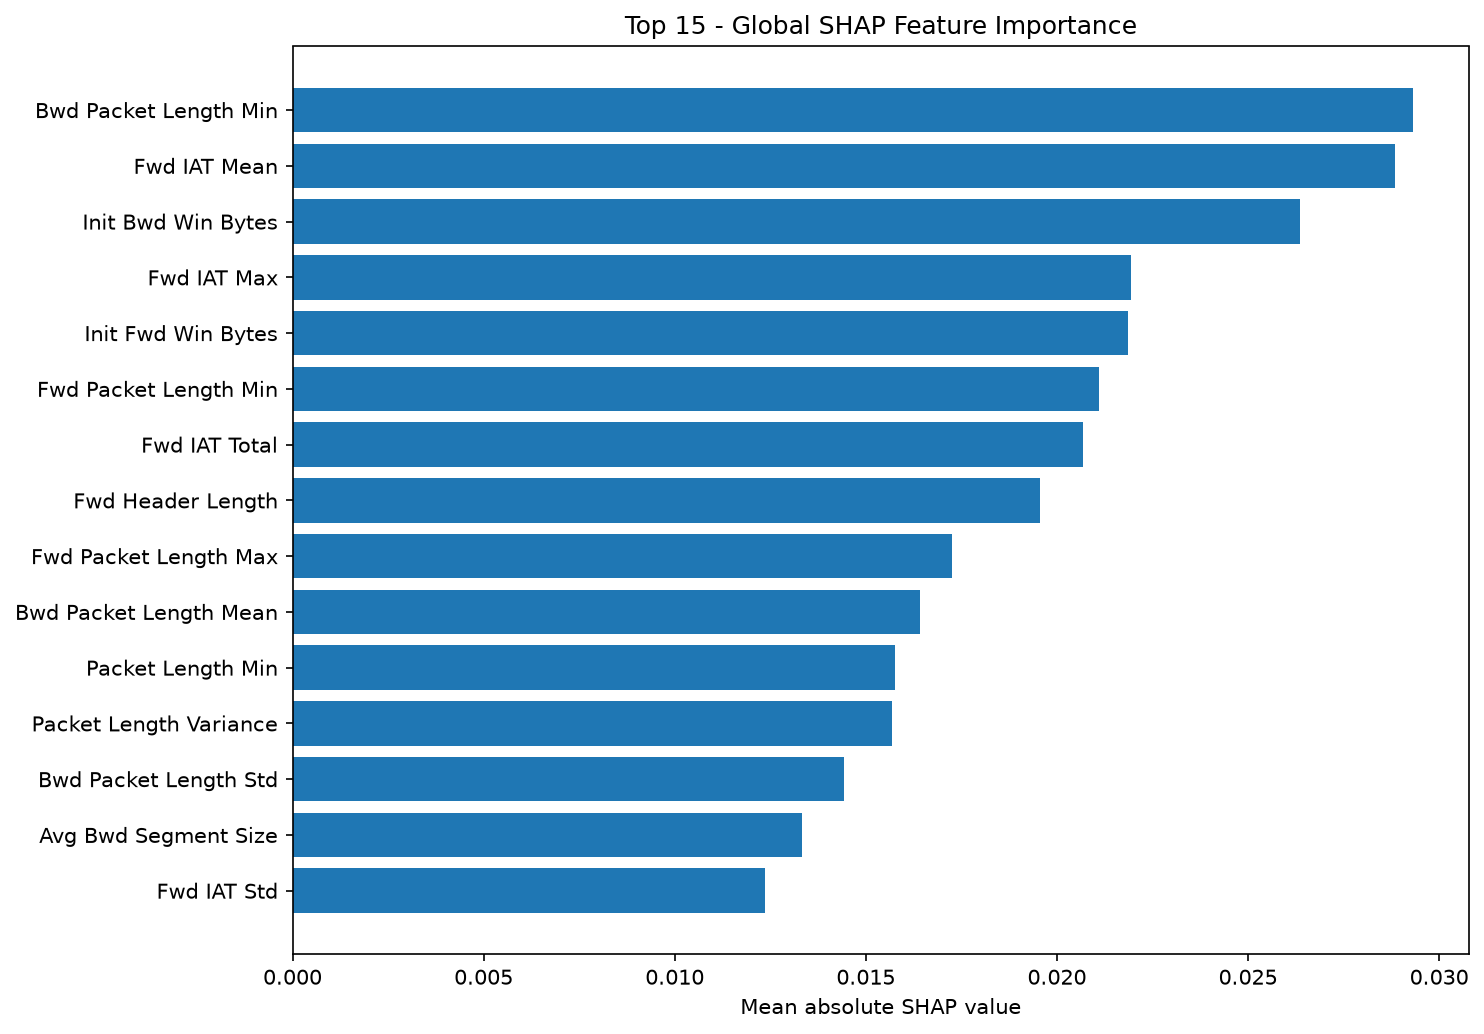

The table this chart was drawn from, first rows:
Feature, MeanAbsSHAP
Bwd Packet Length Min, 0.02932
Fwd IAT Mean, 0.02885
Init Bwd Win Bytes, 0.02636
Fwd IAT Max, 0.02193
Init Fwd Win Bytes, 0.02185
Fwd Packet Length Min, 0.02109
Fwd IAT Total, 0.02067
Fwd Header Length, 0.01956
Fwd Packet Length Max, 0.01724
Bwd Packet Length Mean, 0.01641
Packet Length Min, 0.01575
Packet Length Variance, 0.01567
Bwd Packet Length Std, 0.01443
Avg Bwd Segment Size, 0.01334
Fwd IAT Std, 0.01235
Packet Length Std, 0.01216
Flow IAT Std, 0.01093
Avg Fwd Segment Size, 0.01017
Total Fwd Packets, 0.009798
Active Max, 0.009761
Protocol, 0.009536
Fwd IAT Min, 0.009425
Active Min, 0.009031
Subflow Fwd Bytes, 0.008927
Bwd Packet Length Max, 0.008874
Fwd Packets Length Total, 0.008799
Packet Length Mean, 0.008534
PSH Flag Count, 0.008425
Flow Duration, 0.008256
Packet Length Max, 0.007935
Fwd Packet Length Mean, 0.007863
Active Mean, 0.007422
Subflow Fwd Packets, 0.007075
Fwd Packets/s, 0.00699
ACK Flag Count, 0.00654
Avg Packet Size, 0.006443
Bwd Header Length, 0.006417
Fwd Packet Length Std, 0.006386
Bwd Packets/s, 0.005903
Flow IAT Max, 0.005354
Fwd Seg Size Min, 0.005339
Flow Bytes/s, 0.004983
Subflow Bwd Bytes, 0.004694
Flow IAT Min, 0.004646
Flow Packets/s, 0.004496
Bwd Packets Length Total, 0.004099
Flow IAT Mean, 0.003911
Subflow Bwd Packets, 0.003745
Total Backward Packets, 0.003481
URG Flag Count, 0.003192
Bwd IAT Std, 0.003126
Bwd IAT Mean, 0.002972
Fwd Act Data Packets, 0.002665
Bwd IAT Total, 0.002649
Active Std, 0.002485
Bwd IAT Max, 0.002051
Bwd IAT Min, 0.001926
Idle Mean, 0.001755
Idle Min, 0.001638
Idle Max, 0.001619
... 17 more rows
